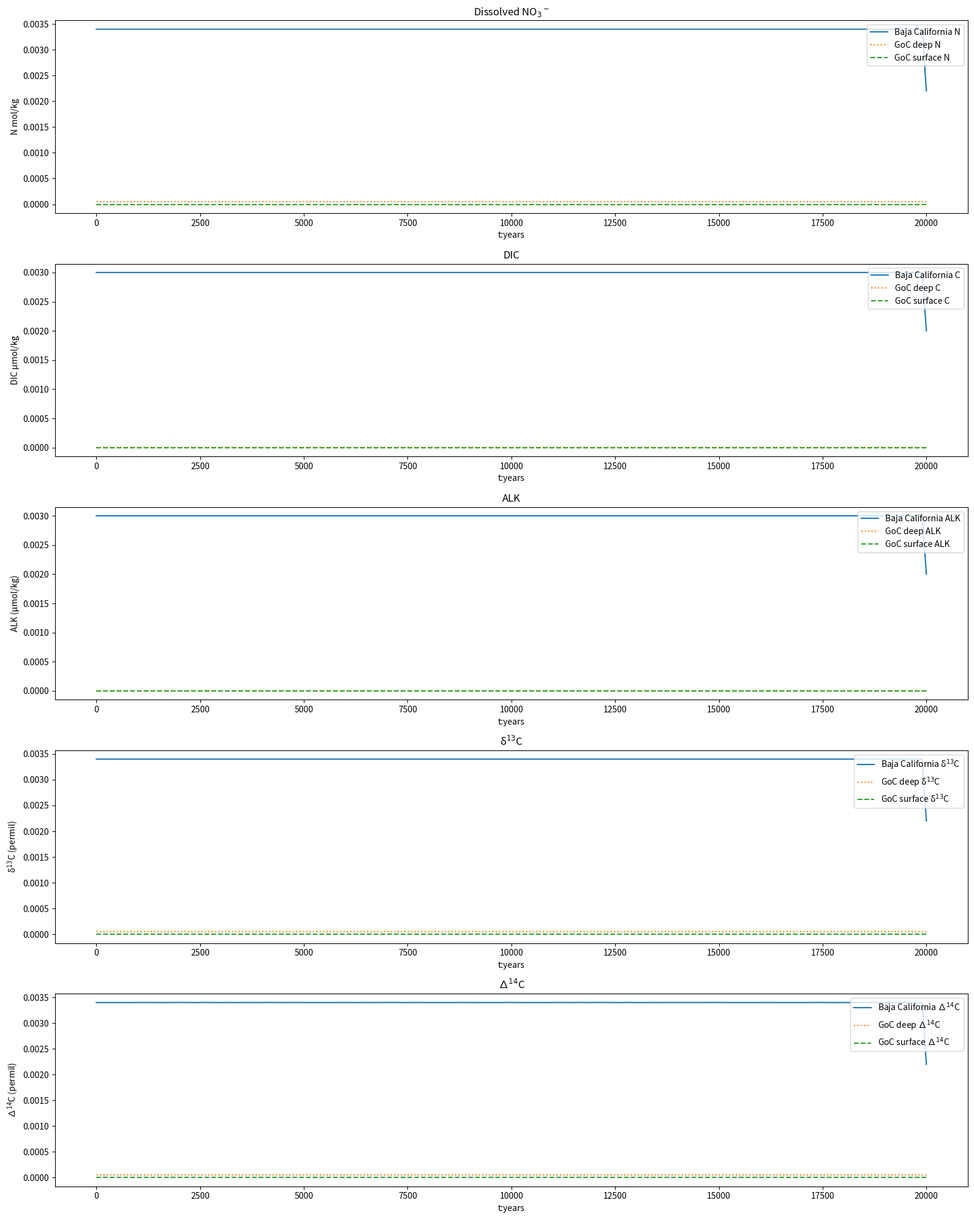

This figure's Python source: (Note: this script raises an exception after producing the figure.)
# from IPython import get_ipython
# get_ipython().magic('reset -sf')

import numpy as np
import matplotlib.pyplot as plt
import scipy
from scipy.integrate import solve_ivp


def RtoF(R):  # conversion of isotope ratios to fractional abundances
    # convert isotope ratio to fractional abundance of isotope
    return R / (1 + R)


def FtoR(F):  # conversion of isotope fractional abundances to ratios
    # convert fractional abundance of isotope to isotope ratio
    return F / (1 - F)


class ODEBoxModel:  # three box ocean model with circulation, bio pump, and Sr tracers
    def __init__(self):
        self.Nbox = 3
        self.Nbc = 2
        self.Ntracer = 6

        self.boxlabel = [
            "Baja California",
            "Gulf of California-Deep",
            "Gulf of California-Surface",
        ]

        self.ocean_mass = (
            9.48024 * 10 ** 17
        )  # kg -> calculated from GoC volume (1.45e+14 m3) + Baja volume (1.45e+14*5 m3) * density of sw (kg/m3)
        self.m0 = (
            0.833 * 0.15 * self.ocean_mass
        )  # kg, Baja intermediate depth box -> 5/6 of oceanmass
        self.m1 = (
            0.167 * 0.5 * self.ocean_mass
        )  # kg, Gulf of California deep box -> 1/2 of 1/6 of oceanmass
        self.m2 = (
            0.167 * 0.33 * self.ocean_mass
        )  # kg, Gulf of California surface box -> 1/3 of 1/6 of oceanmass
        self.m3 = 1e200 * self.ocean_mass  # kg, NP intermediate
        self.m4 = (
            1e200 * self.ocean_mass
        )  # kg, NP surface (very large box to be essentially infinite)
        self.m = np.array([self.m0, self.m1, self.m2, self.m3, self.m4])  # mass vector

        # set up tracers
        self.DIC = np.array([2000e-6, 2000e-6, 2000e-6]) * self.m0  # umol kg-1 -> mol
        self.ALK = np.array([2200e-6, 2200e-6, 2200e-6]) * self.m0  # umol kg-1 -> mol
        self.P = np.array([2e-6, 2e-6, 2e-6]) * self.m0  # mol
        self.N = np.array([30e-6, 30e-6, 30e-6]) * self.m0  # mol
        self.d13C = np.array([-0.5, -0.5, -0.5])  # *self.DIC # permil
        self.D14C = np.array([100, 100, 100])  # *self.DIC # permil

        self.stateV0 = np.hstack(
            (self.DIC, self.ALK, self.P, self.N, self.d13C, self.D14C)
        )
        self.BC = np.array(
            [
                [3000e-6 * self.m0, 3000e-6 * self.m0],
                [3400e-6 * self.m0, 3400e-6 * self.m0],
                [3e-6 * self.m0, 3e-6 * self.m0],
                [35e-6 * self.m0, 35e-6 * self.m0],
                [-0.1, -0.1],
                [200, 200],
            ]
        )  # (tracers,boxes) for boundary condition

        self.SvM = self.circ(0.45, 0.005)  # Sv 0.45,0.05
        self.TM = self.makeTM(self.SvM)

        # Key
        # First Row: self.state0[0,:] - Baja California Box
        # Second Row: self.state0[1,:] - Gulf of California Deep Box
        # Third Row: self.state0[2,:] - Gulf of California Surface Box
        stateA = self.MakeStateA(self.stateV0)
        d_dt = (self.TM @ stateA.T).T[:, : self.Nbox]

        # initialize biological pump export
        self.Nsurf = 1
        self.Ninterior = 2
        self.EM = np.array(
            [[1, 0, 0], [0, 0, -1], [0, 1, 0]]
        )  # Export matrix; fraction of export from surface (column) to interior (row)

    def circ(self, advection, mixing):

        AD = np.zeros((self.Nbox + self.Nbc, self.Nbox + self.Nbc))
        AD[1, 0] = advection
        AD[2, 1] = advection
        AD[4, 2] = advection
        AD[0, 3] = advection

        # AD[1,2] = 1

        M = np.zeros((self.Nbox + self.Nbc, self.Nbox + self.Nbc))
        M[1, 0] = mixing
        M[3, 0] = mixing
        M[0, 1] = mixing
        M[2, 1] = mixing
        M[1, 2] = mixing
        M[4, 2] = mixing
        M[0, 3] = mixing
        M[2, 4] = mixing

        # O = np.zeros((self.Nbox+self.Nbc,self.Nbox+self.Nbc))
        # O[2,4] = outflow

        # I = np.zeros((self.Nbox+self.Nbc,self.Nbox+self.Nbc))
        # I[3,0] = inflow

        return AD + M

    def makeTM(self, SvM):
        # makeTM() returns a NxN matrix defining the fractional mixing system of equations, representing 1 year of ocean circulation
        #
        # Function inputs:
        # 1. m: ocean box mass vector (kg) e.g. [m1, m2, m3] for 3 box ocean
        # 2. SvM: Sverdrup matrix of fluxes (Sv) e.g [[0, f1-0, f2-0], [f0-1, 0, f2-1], [f0-2, f1-2, 0]] where fx-y is flux from box x to box y
        #
        # This function converts SvM to mass (kg) fluxes per timestep (units = yrs) and the mass lost from each box is calculated
        # as the sum of each column (sum along rows). The fraction of each ocean box's mass retained after moving fluxes is given
        # by the diagonal of the transport matrix. Unique transport matrices are needed for concentration and inventory fluxes
        # (TM_ForConcentrations, TM_ForInventories). The difference in the transport matrices is the definition of "fractional fluxes"
        # which describe the transport from one box to another with respect to the size (mass) of the receiving box (for concentration)
        # or with respect to the giving box (for inventory). The new concentration of a given box is equal to the sum of the fractions
        # of contributing boxes multiplied by their respective concentrations (i.e. mixing equation where the new concentration of
        # box0 = fraction of box0 remaining * concentration of box0 + fraction of box0 contributed by box1 * concentration of box1).
        # The new inventory of a given box is equal to the sum of the contributions from all boxes (i.e. the new inventory of box0 =
        # fraction of box0 remaining * box0 inventory + fraction of box1 given to box0 * box1 inventory)

        dt = 1  # timestep (yr)
        flux = (
            SvM * (1e6 * 1026 * 3.154e7) * dt
        )  # conversion from Sv (10e6 m3/s) to kg/yr moved in 1 timestep
        m_lost = np.sum(flux, axis=0)  # sum of all mass fluxes out of each box
        fraction_retained = (
            self.m - m_lost
        ) / self.m  # fraction of mass retained in each box

        # wouldnt this be kg / kg ??
        fractional_fluxes = flux / self.m.reshape(
            (len(self.m), 1)
        )  # divide flux array rows by mass for concentration
        fractional_fluxes_inv = (
            flux / self.m.T
        )  # divide flux array columns by mass for inventory
        TM_ForConcentrations = fractional_fluxes + np.diag(
            fraction_retained
        )  # TM_ForConcentrations is NxN matrix defining the fractional mixing system of equations for concentration units, representing 1 year of ocean circulation
        TM_ForInventories = fractional_fluxes_inv + np.diag(
            fraction_retained
        )  # TM_ForInventories is NxN matrix defining the fractional mixing system of equations for inventory units, representing 1 year of ocean circulation
        return TM_ForConcentrations - np.identity(
            self.Nbox + self.Nbc
        )  # , TM_ForInventories

    def MakeStateA(self, stateV):
        stateA = np.hstack((stateV.T.reshape(self.Ntracer, self.Nbox), self.BC))
        # tracers for box 3 === stateA[:,3]
        # tracer 2 for all boxes === stateA[2,:]
        return stateA

    def ComputeExportP(self, state):
        ExportP = np.zeros(3).T

        P = state.reshape(3, 6)[:, 0] / self.m[:]  # mol/kg P
        SetP = np.array([1e-6, 1e-7])
        for s in range(0, self.Nsurf):
            timescale = 20  # year
            if P[s] - SetP[s] > 0:
                ExportP[s] = (
                    (P[s] - SetP[s]) / timescale * self.m[s]
                )  # mol surfacePO4/year

            else:
                # print(P[s],SetP[s],P[s]-SetP[s])
                pass  # not enough nutrients to sustain productivity
        return self.EM @ ExportP

    def BoxModel(self, t, stateV):
        stateA = self.MakeStateA(stateV)
        d_dt = (self.TM @ stateA.T).T[:, : self.Nbox]
        # d_dt += self.Prod(stateA)
        # d_dt += self.Fix(stateA)
        return d_dt.flatten()

    def RunBoxModel(self, tmax):
        # run box model with ODE solver
        t = np.linspace(0, tmax, 200)  # t0, tmax, nsteps

        self.result = solve_ivp(
            self.BoxModel,
            [0, tmax],
            self.stateV0,
            method="RK45",
            t_eval=t,
            vectorized=True,
        )  # should we allow user to specific nsteps for this function?
        self.time = np.flipud(self.result.t)  # plot from past to present
        self.output = self.result.y
        print(self.output.shape)

    def MakePlot(self):
        fig, ax = plt.subplots(5, figsize=(16, 20))

        ax[1].plot(
            self.time, self.result.y[0, :] / self.m[0], label="Baja California C"
        )
        ax[2].plot(
            self.time, self.result.y[1, :] / self.m[0], label="Baja California ALK"
        )
        ax[0].plot(
            self.time, self.result.y[3, :] / self.m[0], label="Baja California N"
        )
        ax[3].plot(
            self.time,
            self.result.y[4, :] / self.m[0],
            label="Baja California δ$^{13}$C",
        )
        ax[4].plot(
            self.time,
            self.result.y[5, :] / self.m[0],
            label="Baja California ∆$^{14}$C",
        )

        ax[1].plot(
            self.time,
            self.result.y[6, :] / self.m[1],
            linestyle="dotted",
            label="GoC deep C",
        )
        ax[2].plot(
            self.time,
            self.result.y[7, :] / self.m[1],
            linestyle="dotted",
            label="GoC deep ALK",
        )
        ax[0].plot(
            self.time,
            self.result.y[9, :] / self.m[1],
            linestyle="dotted",
            label="GoC deep N",
        )
        ax[3].plot(
            self.time,
            self.result.y[10, :] / self.m[1],
            linestyle="dotted",
            label="GoC deep δ$^{13}$C",
        )
        ax[4].plot(
            self.time,
            self.result.y[11, :] / self.m[1],
            linestyle="dotted",
            label="GoC deep ∆$^{14}$C",
        )

        ax[1].plot(
            self.time,
            self.result.y[12, :] / self.m[2],
            linestyle="dashed",
            label="GoC surface C",
        )
        ax[2].plot(
            self.time,
            self.result.y[13, :] / self.m[2],
            linestyle="dashed",
            label="GoC surface ALK",
        )
        ax[0].plot(
            self.time,
            self.result.y[15, :] / self.m[2],
            linestyle="dashed",
            label="GoC surface N",
        )
        ax[3].plot(
            self.time,
            self.result.y[16, :] / self.m[2],
            linestyle="dashed",
            label="GoC surface δ$^{13}$C",
        )
        ax[4].plot(
            self.time,
            self.result.y[17, :] / self.m[2],
            linestyle="dashed",
            label="GoC surface ∆$^{14}$C",
        )

        ax[0].legend(loc=1)
        ax[1].legend(loc=1)
        ax[2].legend(loc=1)
        ax[3].legend(loc=1)
        ax[4].legend(loc=1)

        ax[0].set_xlabel("t:years")
        ax[0].set_ylabel("N mol/kg")
        ax[0].set_title("Dissolved NO$_3$$^-$")
        ax[1].set_xlabel("t:years")
        ax[1].set_ylabel("DIC µmol/kg")
        ax[1].set_title("DIC")
        ax[2].set_xlabel("t:years")
        ax[2].set_ylabel("ALK (µmol/kg)")
        ax[2].set_title("ALK")
        ax[3].set_xlabel("t:years")
        ax[3].set_ylabel("δ$^{13}$C (permil)")
        ax[3].set_title("δ$^{13}$C")
        ax[4].set_xlabel("t:years")
        ax[4].set_ylabel("∆$^{14}$C (permil)")
        ax[4].set_title("∆$^{14}$C")

        plt.tight_layout()
        fig.savefig("../results/SummaryPlot.pdf")


if __name__ == "__main__":

    ModelInstance = ODEBoxModel()
    ModelInstance.RunBoxModel(20000)
    ModelInstance.MakePlot()
